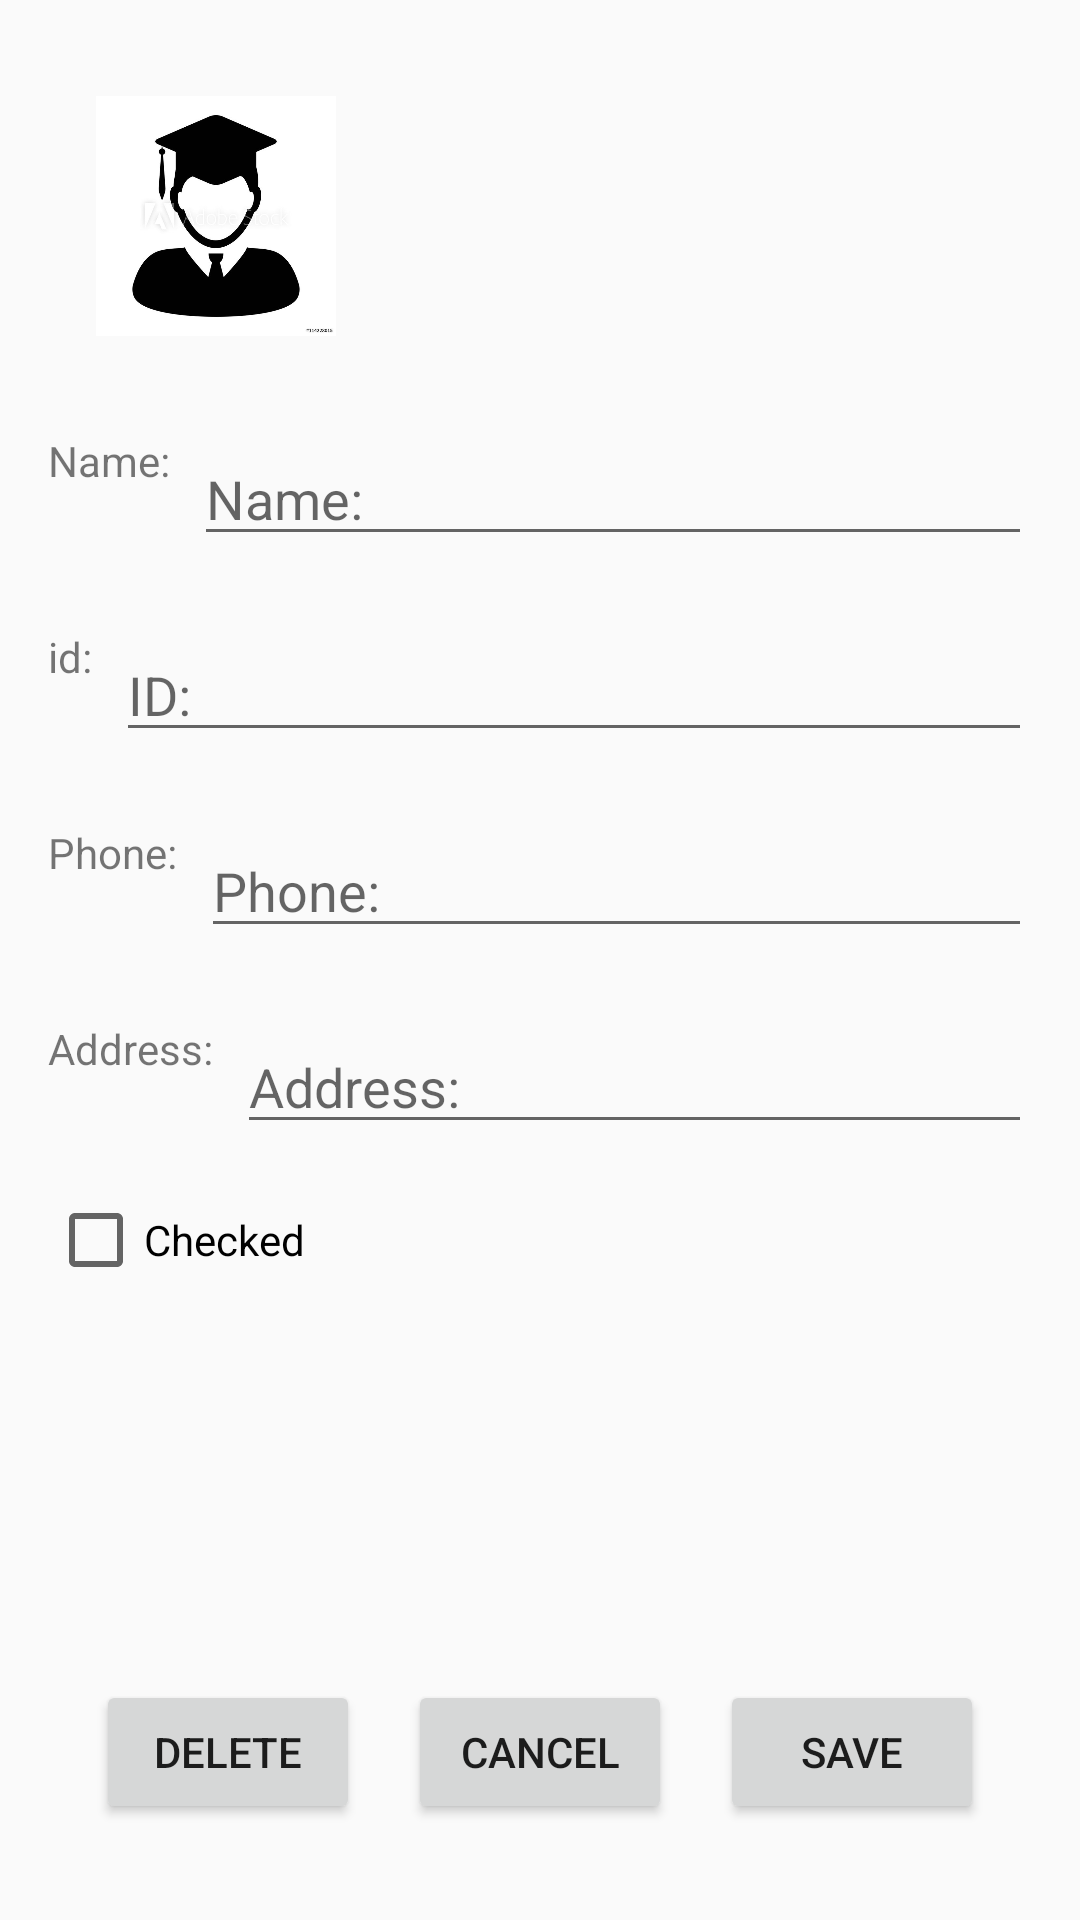

Here is an Android app screen rendered from its layout file. Give the layout XML and the strings, colors and styles it references.
<!-- AndroidManifest.xml: activity theme Theme.studentList -->
<!-- res/layout/activity_edit_student.xml -->
<?xml version="1.0" encoding="utf-8"?>
<androidx.constraintlayout.widget.ConstraintLayout xmlns:android="http://schemas.android.com/apk/res/android"
    xmlns:app="http://schemas.android.com/apk/res-auto"
    android:layout_width="match_parent"
    android:layout_height="match_parent"
    android:padding="16dp">

    <ImageView
        android:id="@+id/imageView"
        android:layout_width="80dp"
        android:layout_height="80dp"
        android:layout_marginStart="16dp"
        android:layout_marginTop="16dp"
        app:layout_constraintStart_toStartOf="parent"
        app:layout_constraintTop_toTopOf="parent"
        app:srcCompat="@drawable/student_background" />

    <TextView
        android:id="@+id/nameLabelText"
        android:layout_width="wrap_content"
        android:layout_height="wrap_content"
        android:text="@string/name_label"
        android:layout_marginTop="32dp"
        app:layout_constraintStart_toStartOf="parent"
        app:layout_constraintTop_toBottomOf="@id/imageView" />

    <EditText
        android:id="@+id/editStudentName"
        android:layout_width="0dp"
        android:layout_height="wrap_content"
        android:layout_marginStart="8dp"
        android:hint="@string/name_label"
        app:layout_constraintStart_toEndOf="@id/nameLabelText"
        app:layout_constraintEnd_toEndOf="parent"
        app:layout_constraintTop_toTopOf="@id/nameLabelText" />

    <TextView
        android:id="@+id/idLabelText"
        android:layout_width="wrap_content"
        android:layout_height="wrap_content"
        android:text="id:"
        android:layout_marginTop="24dp"
        app:layout_constraintStart_toStartOf="parent"
        app:layout_constraintTop_toBottomOf="@id/editStudentName" />

    <EditText
        android:id="@+id/editStudentId"
        android:layout_width="0dp"
        android:layout_height="wrap_content"
        android:layout_marginStart="8dp"
        android:hint="@string/id_label"
        app:layout_constraintStart_toEndOf="@id/idLabelText"
        app:layout_constraintEnd_toEndOf="parent"
        app:layout_constraintTop_toTopOf="@id/idLabelText" />

    <TextView
        android:id="@+id/phoneLabelText"
        android:layout_width="wrap_content"
        android:layout_height="wrap_content"
        android:text="@string/phone_label"
        android:layout_marginTop="24dp"
        app:layout_constraintStart_toStartOf="parent"
        app:layout_constraintTop_toBottomOf="@id/editStudentId" />

    <EditText
        android:id="@+id/editStudentPhone"
        android:layout_width="0dp"
        android:layout_height="wrap_content"
        android:layout_marginStart="8dp"
        android:hint="@string/phone_label"
        android:inputType="phone"
        app:layout_constraintStart_toEndOf="@id/phoneLabelText"
        app:layout_constraintEnd_toEndOf="parent"
        app:layout_constraintTop_toTopOf="@id/phoneLabelText" />

    <TextView
        android:id="@+id/addressLabelText"
        android:layout_width="wrap_content"
        android:layout_height="wrap_content"
        android:text="@string/address_label"
        android:layout_marginTop="24dp"
        app:layout_constraintStart_toStartOf="parent"
        app:layout_constraintTop_toBottomOf="@id/editStudentPhone" />

    <EditText
        android:id="@+id/editStudentAddress"
        android:layout_width="0dp"
        android:layout_height="wrap_content"
        android:layout_marginStart="8dp"
        android:hint="@string/address_label"
        app:layout_constraintStart_toEndOf="@id/addressLabelText"
        app:layout_constraintEnd_toEndOf="parent"
        app:layout_constraintTop_toTopOf="@id/addressLabelText" />

    <CheckBox
        android:id="@+id/checkboxStudentActive"
        android:layout_width="wrap_content"
        android:layout_height="wrap_content"
        android:layout_marginTop="16dp"
        android:text="@string/checked_label"
        app:layout_constraintStart_toStartOf="parent"
        app:layout_constraintTop_toBottomOf="@id/editStudentAddress" />

    <Button
        android:id="@+id/btnDelete"
        android:layout_width="wrap_content"
        android:layout_height="wrap_content"
        android:layout_marginBottom="16dp"
        android:text="@string/delete_label"
        app:layout_constraintBottom_toBottomOf="parent"
        app:layout_constraintStart_toStartOf="parent"
        app:layout_constraintEnd_toStartOf="@id/btnCancel"
        android:onClick="removeStudentRecord"/>

    <Button
        android:id="@+id/btnCancel"
        android:layout_width="wrap_content"
        android:layout_height="wrap_content"
        android:text="@string/cancel_label"
        app:layout_constraintBottom_toBottomOf="@id/btnDelete"
        app:layout_constraintStart_toEndOf="@id/btnDelete"
        app:layout_constraintEnd_toStartOf="@id/btnSave"
        android:onClick="finishActivity"/>

    <Button
        android:id="@+id/btnSave"
        android:layout_width="wrap_content"
        android:layout_height="wrap_content"
        android:text="@string/save_label"
        app:layout_constraintBottom_toBottomOf="@id/btnDelete"
        app:layout_constraintStart_toEndOf="@id/btnCancel"
        app:layout_constraintEnd_toEndOf="parent"
        android:onClick="saveUpdatedStudent"/>

</androidx.constraintlayout.widget.ConstraintLayout>
<!-- resources referenced by this layout -->
<resources>
  <!-- drawable student_background: jpg bitmap (drawable, 20626 bytes) -->
  <string name="address_label">Address: </string>
  <string name="cancel_label">Cancel</string>
  <string name="checked_label">Checked</string>
  <string name="delete_label">DELETE</string>
  <string name="id_label">ID: </string>
  <string name="name_label">Name: </string>
  <string name="phone_label">Phone: </string>
  <string name="save_label">Save</string>
  <style name="Theme.studentList" parent="Theme.AppCompat.Light.DarkActionBar" />
</resources>
